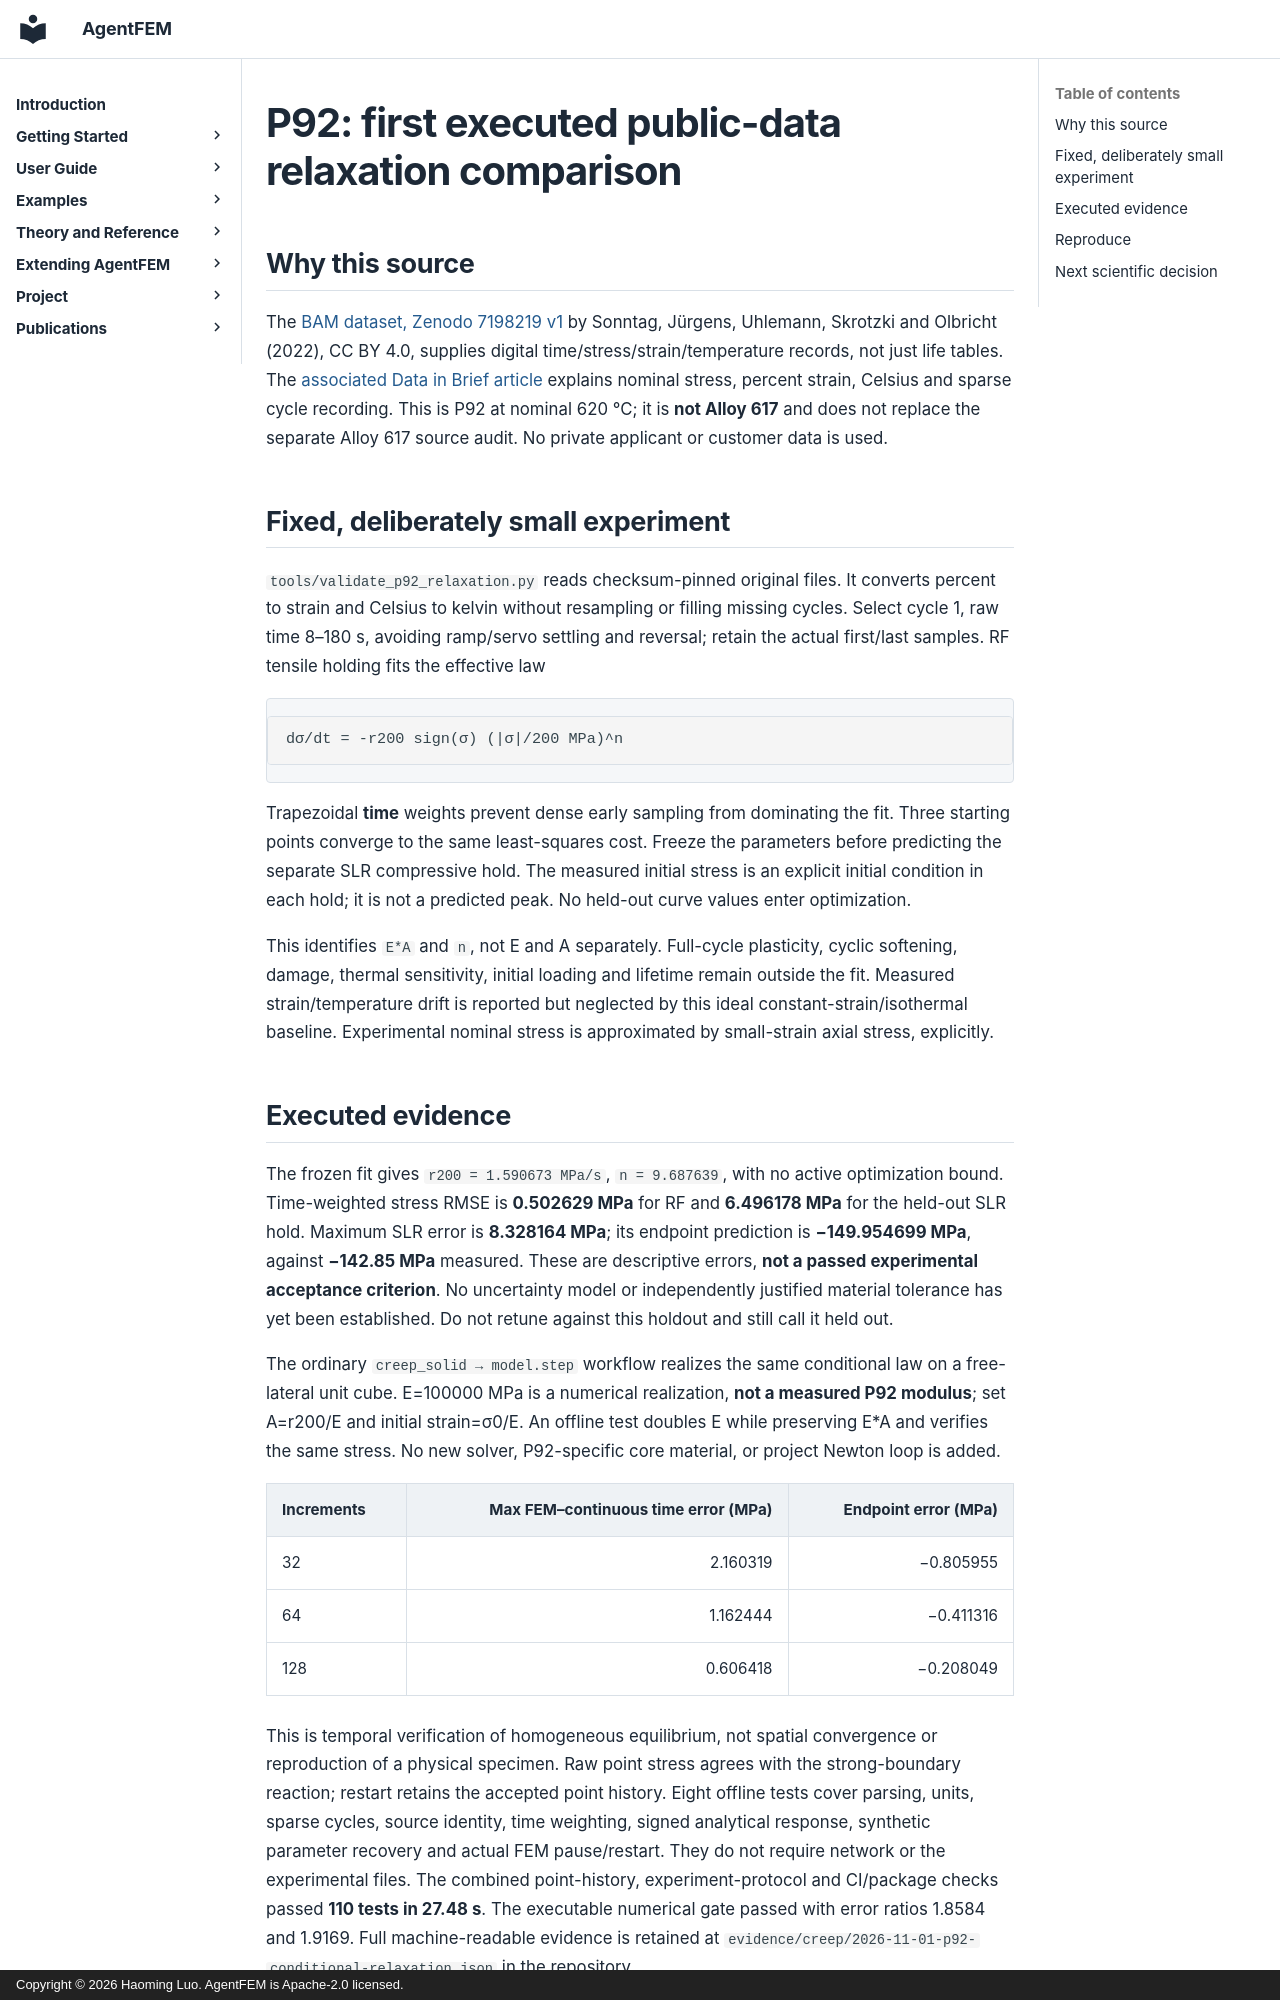

repository: haoming-luo/agentfem · page: internal/p92_relaxation_validation_20261101/index.html · generator: mkdocs · copyright: Copyright © 2026 Haoming Luo. AgentFEM is Apache-2.0 licensed.

# P92: first executed public-data relaxation comparison

## Why this source

The [BAM dataset, Zenodo 7198219 v1](https://doi.org/10.5281/zenodo.7198219)
by Sonntag, Jürgens, Uhlemann, Skrotzki and Olbricht (2022), CC BY 4.0,
supplies digital time/stress/strain/temperature records, not just life tables.
The [associated Data in Brief article](https://pmc.ncbi.nlm.nih.gov/articles/PMC10319173/)
explains nominal stress, percent strain, Celsius and sparse cycle recording.
This is P92 at nominal 620 °C; it is **not Alloy 617** and does not replace
the separate Alloy 617 source audit. No private applicant or customer data is used.

## Fixed, deliberately small experiment

`tools/validate_p92_relaxation.py` reads checksum-pinned original files. It
converts percent to strain and Celsius to kelvin without resampling or filling
missing cycles. Select cycle 1, raw time 8–180 s, avoiding ramp/servo settling
and reversal; retain the actual first/last samples. RF tensile holding fits
the effective law

```text
dσ/dt = -r200 sign(σ) (|σ|/200 MPa)^n
```

Trapezoidal **time** weights prevent dense early sampling from dominating the
fit. Three starting points converge to the same least-squares cost. Freeze
the parameters before predicting the separate SLR compressive hold. The
measured initial stress is an explicit initial condition in each hold; it is
not a predicted peak. No held-out curve values enter optimization.

This identifies `E*A` and `n`, not E and A separately. Full-cycle plasticity,
cyclic softening, damage, thermal sensitivity, initial loading and lifetime
remain outside the fit. Measured strain/temperature drift is reported but
neglected by this ideal constant-strain/isothermal baseline. Experimental
nominal stress is approximated by small-strain axial stress, explicitly.
